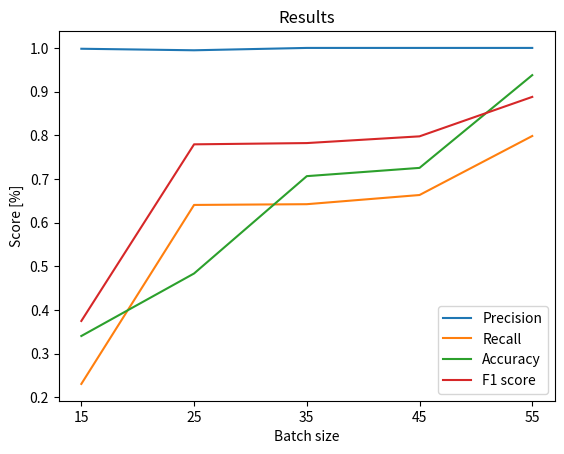

Recreate this plot in Python.
import matplotlib.pyplot as plt
import numpy as np

# Generate some data
x = [15, 25, 35, 45, 55]
y_precision = [0.9981, 0.9946, 1.000, 1.000, 1.000]
y_recall = [0.2309, 0.6406, 0.6423, 0.6633, 0.7984]
y_accuracy = [0.3406, 0.4837, 0.7065, 0.7254, 0.9377]
y_F1 = [0.3750, 0.7793, 0.7822, 0.7976, 0.8879]

# Create a figure and axes objects
fig, ax = plt.subplots()

# Plot the data
ax.plot(x, y_precision, label='Precision')
ax.plot(x, y_recall, label='Recall')
ax.plot(x, y_accuracy, label='Accuracy')
ax.plot(x, y_F1, label='F1 score')


# Add labels and legend
ax.set_xlabel('Batch size')
ax.set_ylabel('Score [%]')
ax.set_title('Results')
ax.legend()

plt.xticks(np.arange(15, 56, 10))
# Display the plot
plt.show()
#This code will create a single plot with two graphs in it: one for y = sin(x) and another for y = cos(x). You can modify this code to plot your own data by replacing x, y1, and y2 with your own data arrays.



